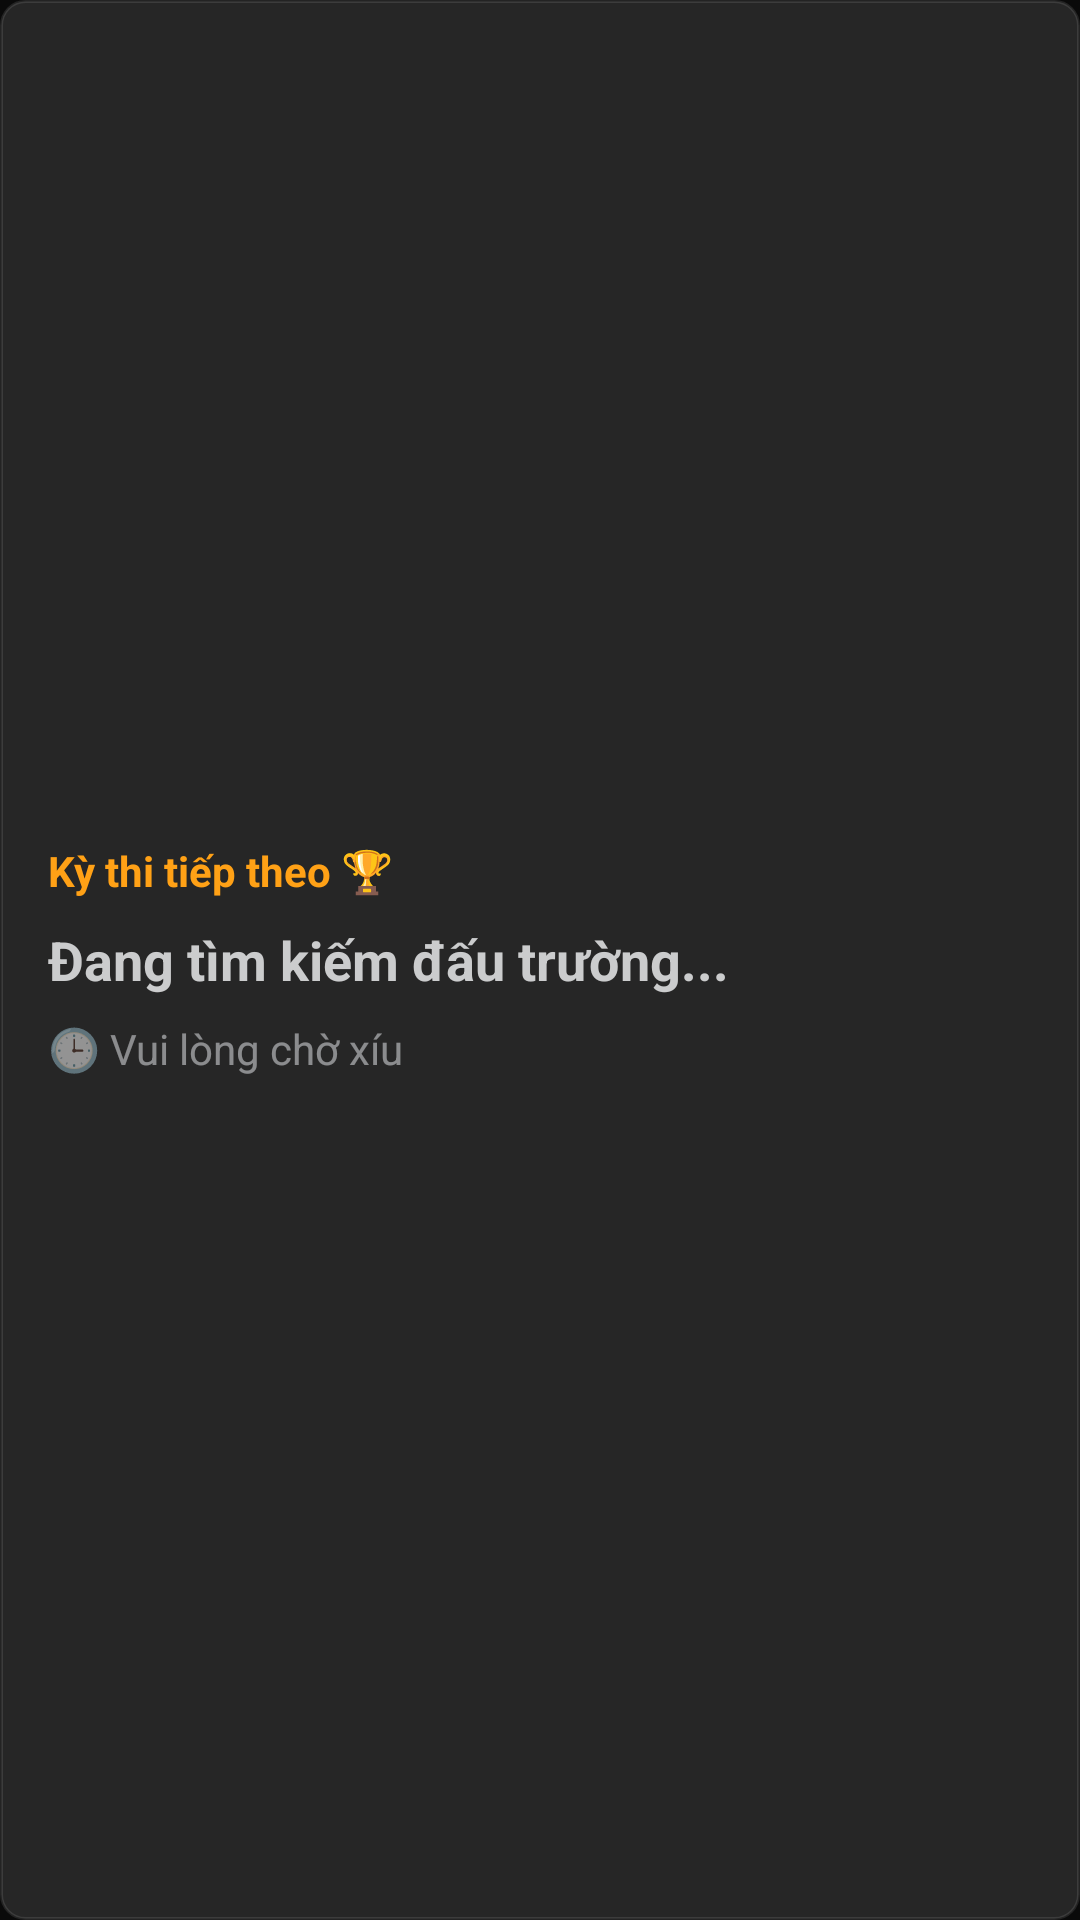

Write the Android layout XML for this screen, with the resource values it uses.
<!-- AndroidManifest.xml: application theme Theme.Ojappmobile -->
<!-- res/layout/widget_contest.xml -->
<?xml version="1.0" encoding="utf-8"?>
<LinearLayout xmlns:android="http://schemas.android.com/apk/res/android"
    android:id="@+id/widget_root"
    android:layout_width="match_parent"
    android:layout_height="match_parent"
    android:background="@drawable/bg_input"
    android:orientation="vertical"
    android:padding="16dp"
    android:gravity="center_vertical">

    <TextView
        android:id="@+id/tv_widget_header"
        android:layout_width="wrap_content"
        android:layout_height="wrap_content"
        android:text="Kỳ thi tiếp theo 🏆"
        android:textColor="@color/accent_primary"
        android:textSize="14sp"
        android:textStyle="bold" />

    <TextView
        android:id="@+id/tv_widget_title"
        android:layout_width="match_parent"
        android:layout_height="wrap_content"
        android:layout_marginTop="8dp"
        android:text="Đang tìm kiếm đấu trường..."
        android:textColor="@color/text_primary"
        android:textSize="18sp"
        android:textStyle="bold"
        android:maxLines="2"
        android:ellipsize="end" />

    <LinearLayout
        android:layout_width="match_parent"
        android:layout_height="wrap_content"
        android:layout_marginTop="8dp"
        android:orientation="horizontal"
        android:gravity="center_vertical">

        <TextView
            android:id="@+id/tv_widget_time"
            android:layout_width="wrap_content"
            android:layout_height="wrap_content"
            android:text="🕒 Vui lòng chờ xíu"
            android:textColor="@color/text_secondary"
            android:textSize="14sp" />

        <Chronometer
            android:id="@+id/chronometer"
            android:layout_width="wrap_content"
            android:layout_height="wrap_content"
            android:layout_marginStart="6dp"
            android:textColor="@color/accent_primary"
            android:textSize="15sp"
            android:textStyle="bold"
            android:visibility="gone" />
    </LinearLayout>
        
</LinearLayout>
<!-- resources referenced by this layout -->
<resources>
  <color name="accent_primary">#ffa116</color>
  <color name="text_primary">#cbcccd</color>
  <color name="text_secondary">#80eff1f6</color>
  <!-- drawable bg_input (drawable) -->
  <?xml version="1.0" encoding="utf-8"?>
  <shape xmlns:android="http://schemas.android.com/apk/res/android">
      <solid android:color="@color/bg_tertiary"/>
      <stroke android:width="1dp" android:color="@color/border_primary"/>
      <corners android:radius="8dp"/>
  </shape>
  <style name="Theme.Ojappmobile" parent="Theme.MaterialComponents.DayNight.NoActionBar">
          <item name="colorPrimary">@color/accent_primary</item>
          <item name="colorPrimaryVariant">@color/accent_hover</item>
          <item name="colorOnPrimary">#000000</item>
          <item name="android:windowBackground">@color/bg_primary</item>
          <item name="android:textColor">@color/text_primary</item>
          <item name="android:textColorHint">@color/text_secondary</item>
      </style>
  <color name="bg_tertiary">#262626</color>
  <color name="border_primary">#1affffff</color>
  <color name="accent_hover">#ffb84d</color>
  <color name="bg_primary">#0a0a0a</color>
</resources>
